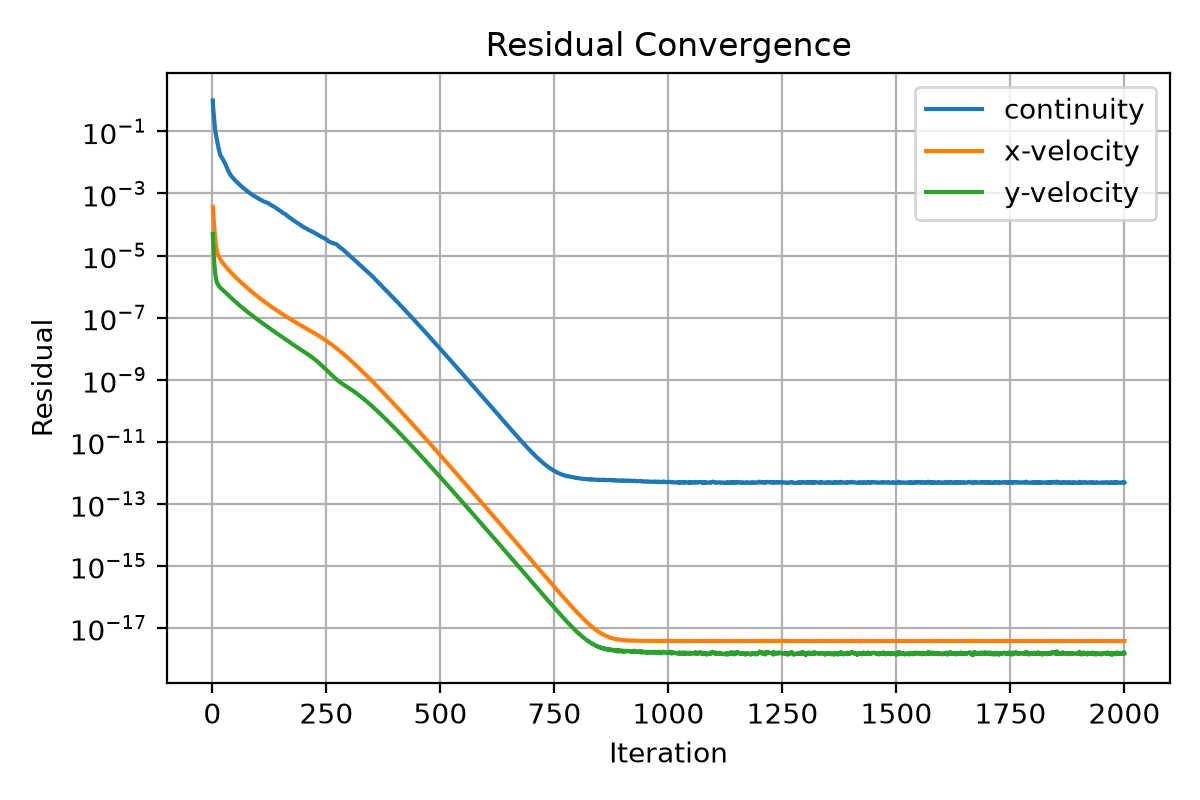

Source data for this figure (header and first rows):
iter, continuity, x-velocity, y-velocity
1, 1.0, 0.0003722, 4.969607766261152e-05
2, 0.5318, 0.0002202, 2.259954395270665e-05
3, 0.361, 0.0001326, 1.14842476770894e-05
4, 0.2461, 8.589129233573389e-05, 6.516199090696853e-06
5, 0.1616, 5.74355989747642e-05, 4.139481870338488e-06
6, 0.1141, 3.91428875659526e-05, 2.904782809611469e-06
7, 0.09388, 2.804060684167666e-05, 2.207604677876833e-06
8, 0.07997, 2.118299565648117e-05, 1.79392877988208e-06
9, 0.06601, 1.687071677142696e-05, 1.533364924961835e-06
10, 0.05421, 1.416915682590006e-05, 1.378714758492492e-06
11, 0.04471, 1.238641850208177e-05, 1.272760328779277e-06
12, 0.03752, 1.112281566400346e-05, 1.191529689116896e-06
13, 0.03148, 1.013827344141917e-05, 1.122873239428794e-06
14, 0.02716, 9.371523951528894e-06, 1.067712567692295e-06
15, 0.02354, 8.74291997447273e-06, 1.016399534016766e-06
16, 0.0206, 8.211092790494784e-06, 9.711450357742458e-07
17, 0.01821, 7.746257647239892e-06, 9.31399223796578e-07
18, 0.01632, 7.33146008741291e-06, 8.958488488418974e-07
19, 0.01576, 6.957218860965216e-06, 8.716183334468705e-07
20, 0.01506, 6.615678412578485e-06, 8.475026278220583e-07
21, 0.01428, 6.302970131376229e-06, 8.227415822232987e-07
22, 0.01351, 6.014747907843002e-06, 7.981918431570851e-07
23, 0.01269, 5.745461218080809e-06, 7.738104425940947e-07
24, 0.01192, 5.496389932263316e-06, 7.495396894258959e-07
25, 0.0112, 5.261526237300962e-06, 7.25925037493131e-07
26, 0.01053, 5.040360150424387e-06, 7.033759929333062e-07
27, 0.009829, 4.832801034074087e-06, 6.811757405743267e-07
28, 0.009141, 4.635827506548753e-06, 6.601721258489032e-07
29, 0.008502, 4.449601266243933e-06, 6.398368491977265e-07
30, 0.007907, 4.273889064574797e-06, 6.203049103956183e-07
31, 0.007319, 4.107040073711669e-06, 6.006805264498832e-07
32, 0.006752, 3.948620526940478e-06, 5.813182518503867e-07
33, 0.006243, 3.797842616400488e-06, 5.626196242983413e-07
34, 0.005797, 3.654726794867507e-06, 5.448224813636068e-07
35, 0.005396, 3.518778544690358e-06, 5.27638952550456e-07
36, 0.005025, 3.388895845202663e-06, 5.108545861634302e-07
37, 0.004705, 3.264934754094984e-06, 4.947987942381158e-07
38, 0.004424, 3.146764287926758e-06, 4.795654265982429e-07
39, 0.004175, 3.034354257826229e-06, 4.647745968054251e-07
40, 0.003949, 2.926848527772828e-06, 4.503115936745432e-07
41, 0.00376, 2.824173190812626e-06, 4.363384435510291e-07
42, 0.003592, 2.725815367183945e-06, 4.22654227512451e-07
43, 0.003452, 2.631673402408349e-06, 4.094823306247593e-07
44, 0.003315, 2.54159935361465e-06, 3.967618001272978e-07
45, 0.003193, 2.455465326093162e-06, 3.843764254168842e-07
46, 0.00306, 2.372614772515044e-06, 3.724257641297542e-07
47, 0.002938, 2.293287295424351e-06, 3.609586453664489e-07
48, 0.00283, 2.216847994643001e-06, 3.498919517981494e-07
49, 0.002731, 2.143636562830307e-06, 3.393531897034351e-07
50, 0.002632, 2.073253569095288e-06, 3.292265100510827e-07
51, 0.002548, 2.005784123036691e-06, 3.194371888750974e-07
52, 0.002462, 1.940744485700802e-06, 3.099667426843995e-07
53, 0.00238, 1.878044251952319e-06, 3.007882855178305e-07
54, 0.0023, 1.817763990919013e-06, 2.918634785155553e-07
55, 0.00222, 1.759540474957955e-06, 2.832744983072762e-07
56, 0.002149, 1.703261767872413e-06, 2.750055450834779e-07
57, 0.002079, 1.649116154962612e-06, 2.670572559484628e-07
58, 0.002014, 1.597007196895731e-06, 2.593643170116127e-07
59, 0.001956, 1.546845882378389e-06, 2.519630897693265e-07
60, 0.001902, 1.498621837630026e-06, 2.448263598974439e-07
... 1,940 more rows
